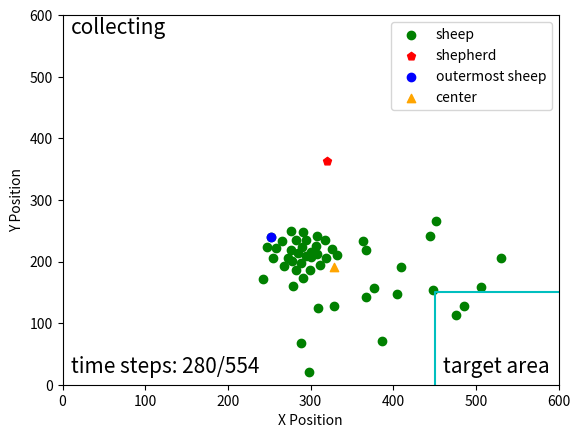

The matplotlib source for this figure:
import matplotlib.pyplot as plt
import numpy as np
import math
from numpy import linalg as la
np.seterr(invalid='ignore')
fig, ax = plt.subplots()
step = 280
idx = 1
sheep = np.array(
    [[285, 386], [252, 361], [289, 533], [308, 387], [290, 376], [300, 385], [319, 394], [276, 381], [448, 447],
     [404, 452], [307, 374], [363, 367], [367, 458], [295, 365], [268, 408], [506, 442], [283, 365], [276, 351],
     [289, 402], [291, 427], [387, 529], [409, 409], [318, 365], [291, 352], [332, 390], [266, 366], [299, 413],
     [247, 377], [298, 580], [530, 395], [328, 473], [308, 358], [258, 378], [243, 429], [367, 382], [278, 399],
     [294, 391], [377, 443], [452, 334], [326, 379], [301, 393], [445, 359], [279, 440], [312, 405], [309, 475],
     [486, 473], [282, 413], [273, 394], [255, 394], [476, 487], ]
)
shepherd = np.array([319.58723152, 236.29537015])
target_map = np.array([550, 550])
g_mean = np.array([np.mean(sheep[:, 0]), np.mean(sheep[:, 1])])
d = [la.norm(x - target_map) + la.norm(x - g_mean) for x in sheep]
idx = np.argmax(d)
shepherd[1] = 600 - shepherd[1]

# 计算中心线的直线方程
sheep[:, 1] = 600-sheep[:, 1]
target = np.array([560, 40])
g_mean = np.array([np.mean(sheep[:, 0]), np.mean(sheep[:, 1])])




k = (g_mean[1] - target[1]) / (g_mean[0] - target[0])
b = g_mean[1] - k*g_mean[0]
x = np.arange(0, 560)
y = k*x + b
# plt.plot(x, y, '-.', c='lightgray')

#绕(600, 0)进行旋转
x0 = 560
y0 = 40
#逆时针旋转30度
theta = math.pi/6

#顺时针旋转30度
theta2 = 2*math.pi - theta

kk = (k*math.cos(theta) + math.sin(theta)) / (math.cos(theta) - k*math.sin(theta))
bb = ((k*x0 - y0)*(1-math.cos(theta)) - (x0+k*y0)*math.sin(theta)+b)/(math.cos(theta)-k*math.sin(theta))

k2 = (k*math.cos(theta2) + math.sin(theta2)) / (math.cos(theta2) - k*math.sin(theta2))
b2 = ((k*x0 - y0)*(1-math.cos(theta2)) - (x0+k*y0)*math.sin(theta2)+b)/(math.cos(theta2)-k*math.sin(theta2))

yy = kk*x + bb
y2 = k2*x + b2

# plt.plot(x, yy, '-.', c='lightgray')
# plt.plot(x, y2, '-.', c='lightgray')

# # 画圆
# fn = 60.0
# xc = np.linspace(0, 600, 3000)
# x1 = np.linspace(g_mean[0], g_mean[1], 3000)
#
# yc1 = g_mean[1] + np.sqrt(fn**2 -(xc - g_mean[0])**2)
# yc2 = g_mean[1] - np.sqrt(fn**2 -(xc - g_mean[0])**2)
#
# plt.plot(xc, yc1, 'y')
# plt.plot(xc, yc2, 'y')


ticks = np.arange(0, 700, 100)
plt.scatter(sheep[:, 0], sheep[:, 1], c='g', label='sheep')
plt.scatter(shepherd[0], shepherd[1], c='r', marker='p', label='shepherd')
plt.scatter(sheep[idx][0], sheep[idx][1], c='b', label='outermost sheep')
plt.scatter(g_mean[0], g_mean[1], marker='^', c='orange', label='center')
line = np.array([[450, 0], [450, 150], [600, 150]])

plt.plot(line[:, 0], line[:, 1], 'c')
plt.text(460, 20, 'target area', fontsize=15)
plt.text(10, 570, 'collecting', fontsize=15)
plt.text(10, 20, 'time steps: {}/554'.format(step), fontsize=15)
plt.xticks(ticks)
plt.yticks(ticks)
plt.xlim(0, 600)
plt.ylim(0, 600)

plt.xlabel("X Position")
plt.ylabel("Y Position")
plt.legend(loc='upper right')
# plt.grid()
plt.show()

fig.savefig("E:\\我的坚果云\\latex\\doubleDistSum\\pics\\stepAngle{}x.pdf".format(step), dpi=600, format='pdf')
